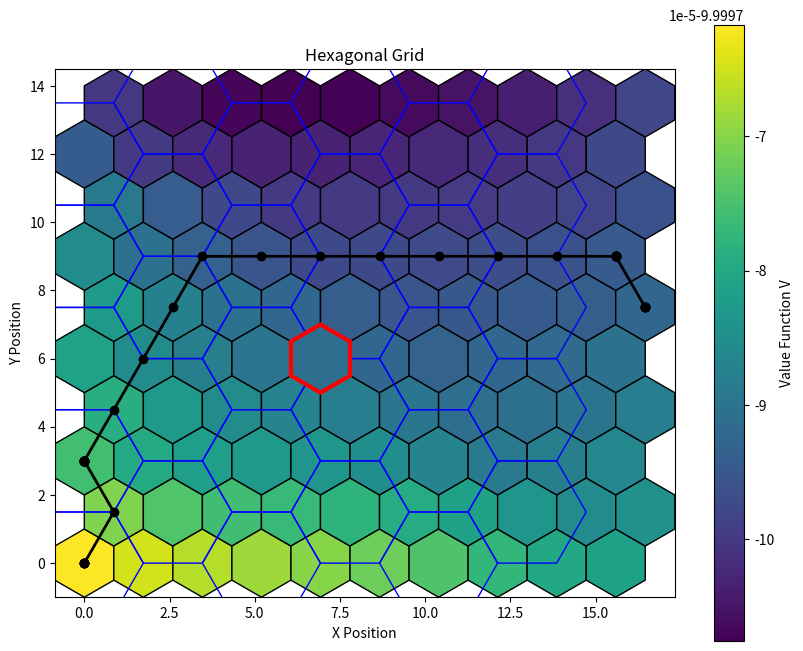

Python code for this plot:
import numpy as np
import matplotlib.pyplot as plt
from matplotlib.patches import RegularPolygon
import matplotlib.cm as cm
import matplotlib.colors as mcolors

'''
##### CougUV Markov Decision Process Simulator #####
World: hexagonal grid with landmark(s) and goal
State: direction agent is facing, cell coordinates of the agent
Action: move forward, turn left, turn right
Transition model: mostly deterministic, chance of veering left or right when moving forward, or going straight when turning

Goal: Implement value iteration to find optimal policy for reaching goal from any starting state
'''

###### Parameters ######
# Simulation parameters
start_state = (1, 0, 0)  # (direction robot is facing, gx, gy)
goal_position = (4, 4)  # (gx, gy) position of goal
use_approx = True  # whether to use value function approximation with basis functions

# MDP parameters
gamma = 0.9  # discount factor
num_value_iterations = 100  # number of iterations for value iteration
prob_veer_lr = 0.025  # probability of veering when moving forward
prob_veer_straight = 0.05  # probability of failing to turn

# Grid parameters (pointy-top hex grid)
grid_width = 10  # width of hex grid
grid_height = 10  # height of hex grid
hex_size = 1.0  # size of one side of hex cell
hex_height = 2 * hex_size
hex_width = np.sqrt(3) * hex_size
EVEN_ROW_DELTAS = [
    (1, 0), (0, 1), (-1, 1),
    (-1, 0), (-1, -1), (0, -1)
] # neighbor deltas for even rows because of grid system
ODD_ROW_DELTAS = [
    (1, 0), (1, 1), (0, 1),
    (-1, 0), (0, -1), (1, -1)
] # neighbor deltas for odd rows because of grid system 
EVEN_ROW_DELTAS_APPROX = [
    (1, 1), (0, 2), (-2, 1),
    (-2, -1), (0, -2), (1, -1)
] # neighbor deltas for even rows because of grid system
ODD_ROW_DELTAS_APPROX = [
    (2, 1), (0, 2), (-1, 1),
    (-1, -1), (0, -2), (2, -1)
] # neighbor deltas for odd rows because of grid system 


###### Helper Functions ######
def in_bounds(gx, gy):
    '''Check if position is within grid bounds'''
    if 0 <= gx < grid_width and 0 <= gy < grid_height:
        return True
    else:
        return False

def build_states():
    '''Build all possible states in the MDP'''
    states = []
    for gx in range(grid_width):
        for gy in range(grid_height):
            for dir in range(6):  # 6 possible directions
                states.append((dir, gx, gy))
    return states

def build_approx_states():
    '''Build a smaller set of states for value function approximation'''
    # Group cells into clusters of 7: turns pointy-top grid of small hexagons into flat-top grid of larger hexagons
    # Include each direction for each cluster (directions now rotated by 1/6th turn, 1 is up-right)
    approx_states = []
    for gy in range(0, grid_height):
        for gx in range(0, grid_width, 3):
            for dir in range(6):
                if gy % 2 == 0: # even row
                    approx_states.append((dir, gx, gy))
                else: # odd row
                    approx_states.append((dir, gx+1, gy))
    return approx_states

def move(state, action, approx=False):
    '''Compute state after taking action'''
    dir, gx, gy = state

    if action == 0: # move forward
        new_dir = dir
    elif action == 1: # turn left
        new_dir = (dir - 1) % 6
    elif action == 2: # turn right
        new_dir = (dir + 1) % 6
    
    deltas = EVEN_ROW_DELTAS if gy % 2 == 0 else ODD_ROW_DELTAS
    if approx:
        deltas = EVEN_ROW_DELTAS_APPROX if gy % 2 == 0 else ODD_ROW_DELTAS_APPROX
    dx, dy = deltas[new_dir]

    new_gx = gx + dx
    new_gy = gy + dy

    # wall check
    if not in_bounds(new_gx, new_gy):
        # hit wall: stay in place, but orientation updates
        return (new_dir, gx, gy)

    new_state = (new_dir, new_gx, new_gy)
    return new_state

def get_neighbors(state, approx=False):
    '''Get neighboring states reachable from current state'''
    neighbors = set()
    neighbors.add(state)  # include current state (hit a wall)

    for action in [0, 1, 2]:  # move forward, turn left, turn right
        new_state = move(state, action, approx)
        neighbors.add(new_state)
    return list(neighbors)


###### MDP Functions ######
def transition(state, action, new_state, approx=False):
    '''Probability of being in new_state given current state and action taken'''

    # if new_state is reachable from state with action, return corresponding probability
    straight = move(state, 0, approx)
    left = move(state, 1, approx)
    right = move(state, 2, approx)

    if straight == left == right == state: # hit wall, stay in place
        return 1.0 if new_state == state else 0.0

    if action == 0:  # move forward
        if new_state == straight:
            return 1 - 2 * prob_veer_lr
        elif new_state == left or new_state == right:
            return prob_veer_lr
    elif action == 1:  # turn left
        if new_state == left:
            return 1 - prob_veer_straight
        elif new_state == straight:
            return prob_veer_straight
    elif action == 2:  # turn right
        if new_state == right:
            return 1 - prob_veer_straight
        elif new_state == straight:
            return prob_veer_straight
        
    return 0.0 

def reward(state, action, new_state):
    if (new_state[1], new_state[2]) == goal_position:
        return 100  # reward for reaching goal
    else:
        return -1  # small penalty for each step to encourage faster reaching of goal

def value_iteration(states, actions, transition, reward, gamma, tolerance=1e-6):
    U = {s: 0 for s in states}  # initialize value function
    policy = {s: 0 for s in states}  # initialize policy

    count = 0
    while count < num_value_iterations:
        delta = 0
        for s in states:
            u = U[s] # store old value
            Q = []
            neighbors = get_neighbors(s, use_approx)
            for a in actions:
                q = 0
                for s_prime in neighbors:
                    prob = transition(s, a, s_prime, use_approx)
                    r = reward(s, a, s_prime)
                    q += prob * (r + gamma * U[s_prime]) # Bellman update
                Q.append(q)
            U[s] = max(Q)
            policy[s] = np.argmax(Q)
            delta = max(delta, abs(u - U[s])) # convergence check
        count += 1
        if delta < tolerance:
            break

    return U, policy

def extract_policy(U, states, actions, transition, reward, gamma, approx=False):
    '''Extract policy from value function U'''
    policy = {}
    for s in states:
        Q = []
        neighbors = get_neighbors(s, approx)
        for a in actions:
            q = 0
            for s_prime in neighbors:
                prob = transition(s, a, s_prime, approx)
                r = reward(s, a, s_prime)
                q += prob * (r + gamma * U[s_prime])
            Q.append(q)
        policy[s] = np.argmax(Q)
    return policy

def basis_functions(state):
    '''Compute basis functions for a given state'''
    dir, gx, gy = state
    d = dir / 5.0  # normalize direction to [0, 1]
    x = gx / (grid_width - 1)  # normalize x position to [0, 1]
    y = gy / (grid_height - 1)  # normalize y position to [0, 1]
    features = np.array([
        1.0,  # bias term
        d, x, y, # linear terms
        d**2, x**2, y**2, # quadratic terms
        d * x, d * y, x * y, # interaction terms
        x**3, y**3, d**3, # cubic terms
        x**2 * y, x**2 * d, x * y**2, x * d**2, y**2 * d, y * d**2, d * x * y, # mixed cubic terms
        x**4, y**4, d**4, # quartic terms
        x**3 * y, x**3 * d, x**2 * y**2, x**2 * y * d, x**2 * d**2, x * y**3, x * y**2 * d, x * y * d**2, x * d**3, y**3 * d, y**2 * d**2, y * d**3 # mixed quartic terms
    ])
    return features

def regression_weights(states, U):
    '''Fit regression weights to approximate value function U with basis functions'''
    X = []
    y = []
    for state in states:
        features = basis_functions(state)
        X.append(features)
        y.append(U[state])
    X = np.array(X)  # shape (num_states, num_features)
    y = np.array(y)  # shape (num_states,)
    print(f"X shape: {X.shape}, y shape: {y.shape}")

    # Fit linear regression weights using least squares
    w = np.linalg.pinv(X) @ y # shape (num_features,)
    return w

def approx_values(states, w):
    '''Compute approximate value of state using regression weights'''
    values = {s: 0 for s in states}
    for s in states:
        features = basis_functions(s)
        values[s] = np.dot(w, features)
    return values

def simulate(start_state, policy, steps):
    '''Simulate agent following policy from start_state for given number of steps'''
    state = start_state
    trajectory = [state]

    for _ in range(steps):
        action = policy[state]
        # sample new state based on transition probabilities
        probs = []
        next_states = []
        for s_prime in get_neighbors(state):
            prob = transition(state, action, s_prime)
            if prob > 0:
                probs.append(prob)
                next_states.append(s_prime)

        if not next_states: # Safe-guard: no valid moves
            state = state  #stay in place
            trajectory.append(state)
            continue

        probs = np.array(probs)
        probs /= probs.sum()  # normalize
        idx = np.random.choice(len(next_states), p=probs)
        state = next_states[idx]
        trajectory.append(state)
        if state[1:] == goal_position:
            break  # stop if goal is reached

    return trajectory


###### Visualization Functions ######
def grid_to_xy(gx, gy):
    '''Convert grid coordinates to x, y positions for plotting'''
    x_offset = 0 if gy % 2 == 0 else hex_width / 2
    x = gx * hex_width + x_offset
    y = gy * (3 * hex_size / 2)
    return x, y

def collapse_U_to_grid(U, grid_width, grid_height, directions):
    '''Collapse utility values U over directions to get grid utility for plotting'''
    V = np.full((grid_width, grid_height), -np.inf)

    for (d, gx, gy), val in U.items():
        V[gx, gy] = max(V[gx, gy], val)

    return V

def plot_hexagon(gx, gy, U, cmap, norm, ax, goal=False, approx=False):
    '''Helper function to plot a single hexagon'''
    rad = hex_size
    orientation = 0 # pointy-top hexagons by default
    edgecolor = 'k'
    linewidth = 1
    x_offset = hex_width / 2
    if gy % 2 == 0:
        x_offset = 0
    
    center_x = gx * hex_width + x_offset
    center_y = gy * (3 * hex_size / 2)
    value = U[gx, gy]
    color = cmap(norm(value))
    if goal:
        edgecolor = 'red'
        linewidth = 3
    if approx:
        rad = hex_size * np.sqrt(3)
        orientation = np.pi / 6
        color = 'none'
        edgecolor = 'blue'

    hexagon = RegularPolygon(
        (center_x, center_y), 
        numVertices=6, 
        radius=rad,
        facecolor=color, 
        edgecolor=edgecolor,
        linewidth=linewidth,
        orientation=orientation
    )
    ax.add_patch(hexagon)

def plot_hex_grid(U, goal_position=None, trajectory=None):
    '''Plot the hexagonal grid'''
    # Normalize utility values for coloring
    fig, ax = plt.subplots(figsize=(10, 8))
    norm = mcolors.Normalize(vmin=min(U.flatten()), vmax=max(U.flatten()))
    cmap = plt.get_cmap('viridis')
    
    for gx in range(grid_width):
        for gy in range(grid_height):
            plot_hexagon(gx, gy, U, cmap, norm, ax)

    # # Plot approximation states
    if use_approx:
        for gy in range(0, grid_height):
            for gx in range(0, grid_width-1, 3):
                    if gy % 2 == 0: # even row
                        plot_hexagon(gx, gy, U, cmap, norm, ax, approx=True)
                    else: # odd row
                        plot_hexagon(gx+1, gy, U, cmap, norm, ax, approx=True)

    # Highlight goal position
    if goal_position is not None: # and (x, y) == goal_position
        plot_hexagon(goal_position[0], goal_position[1], U, cmap, norm, ax, goal=True)
    
    # Plot trajectory if provided
    if trajectory is not None:
        xs, ys = zip(*[grid_to_xy(gx, gy) for (_, gx, gy) in trajectory])
        ax.plot(xs, ys, '-o', color='black', linewidth=2, markersize=6)

    #Add colorbar
    sm = cm.ScalarMappable(norm=norm, cmap=cmap)
    sm.set_array([])  # required for older matplotlib versions

    cbar = fig.colorbar(sm, ax=ax)
    cbar.set_label('Value Function V')

    # Finish plotting
    ax.set_xlim(-hex_width/2, grid_width * hex_width)
    ax.set_ylim(-hex_height/2, grid_height * (3 * hex_size / 2) - hex_size / 2)
    ax.set_aspect('equal')
    ax.set_title('Hexagonal Grid')
    ax.set_xlabel('X Position')
    ax.set_ylabel('Y Position')
    ax.grid(False)

    plt.show()


###### Main Execution ######
if __name__ == "__main__":
    states = build_states()
    actions = [0, 1, 2]  # 0: move forward, 1: turn left, 2: turn right

    # Compute optimal policy using value iteration
    if use_approx:
        approx_states = build_approx_states()
        U_approx, _ = value_iteration(approx_states, actions, transition, reward, gamma)
        w = regression_weights(approx_states, U_approx)
        U = approx_values(states, w)
        policy = extract_policy(U, states, actions, transition, reward, gamma)
    else:
        U, policy = value_iteration(states, actions, transition, reward, gamma)
        
    # Simulate agent following optimal policy
    trajectory = simulate(start_state, policy, steps=50)
    # Plot results
    V = collapse_U_to_grid(U, grid_width, grid_height, directions=6)
    plot_hex_grid(V, goal_position, trajectory)